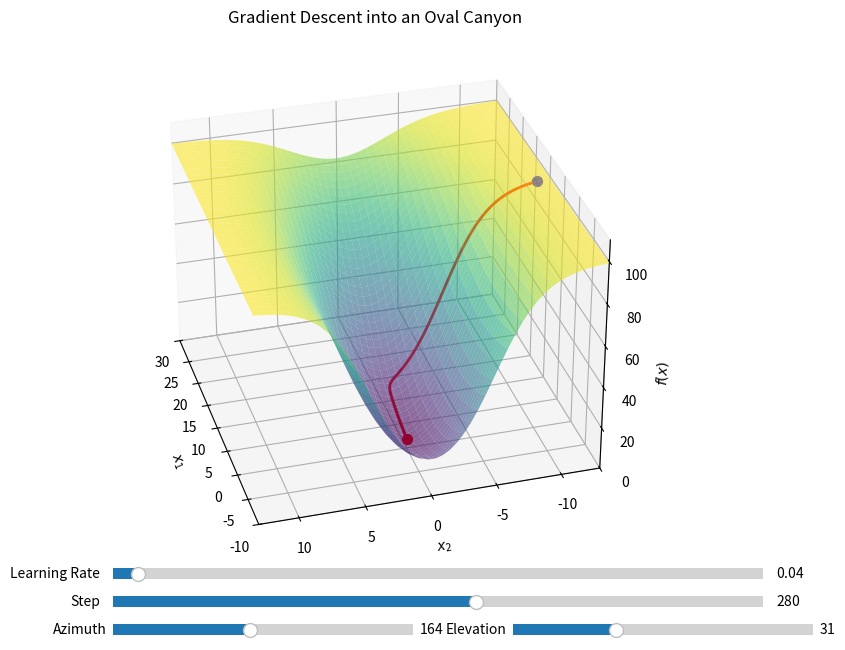

The matplotlib source for this figure:
import numpy as np
import matplotlib.pyplot as plt
from matplotlib.widgets import Slider

# Parameters for elliptical quarry shape
a = 20.0   # x1 semi-axis (wide direction)
b = 5.0   # x2 semi-axis (narrow direction)
k = 3.0   # Steepness of rim
R = 1.0   # Radius at which the walls begin

def elliptical_r(x):
    return np.sqrt((x[0]/a)**2 + (x[1]/b)**2)

A = 100.0  # scale factor for function height

def f(x):
    r = elliptical_r(x)
    return A / (1 + np.exp(-k * (r - R)))

def grad_f(x):
    x1, x2 = x
    denom = np.sqrt((x1/a)**2 + (x2/b)**2)
    if denom == 0:
        return np.array([0.0, 0.0])  # avoid divide by zero

    exp_term = np.exp(-k * (denom - R))
    coeff = A * (k * exp_term) / ((1 + exp_term)**2 * denom)

    df_dx1 = coeff * (x1 / a**2)
    df_dx2 = coeff * (x2 / b**2)
    return np.array([df_dx1, df_dx2])

def compute_path(alpha, num_steps):
    x = np.array([10, -12])  # Start at canyon rim
    path = [x.copy()]
    for _ in range(num_steps - 1):
        grad = grad_f(x)
        x = x - alpha * grad
        path.append(x.copy())
    return np.array(path)

# Surface data
X = np.linspace(-10, 30, 50)
Y = np.linspace(-13, 13, 50)
X_grid, Y_grid = np.meshgrid(X, Y)
R_grid = np.sqrt((X_grid/a)**2 + (Y_grid/b)**2)
Z = A / (1 + np.exp(-k * (R_grid - R)))

# Initial values
init_alpha = 0.04
init_steps = 280
path = compute_path(init_alpha, 500)
fx_path = np.array([f(p) for p in path])

# Plot setup
fig = plt.figure(figsize=(10, 7))
ax = fig.add_subplot(111, projection='3d')
ax.plot_surface(X_grid, Y_grid, Z, cmap='viridis', alpha=0.6)

line, = ax.plot([], [], [], 'r-', lw=2)
start_point = ax.scatter([], [], [], color='blue', s=50)
current_point = ax.scatter([], [], [], color='red', s=50)

ax.set_xlim(-10, 30)
ax.set_ylim(-13, 13)
ax.set_zlim(0, A * 1.1)
ax.set_xlabel('$x_1$')
ax.set_ylabel('$x_2$')
ax.set_zlabel('$f(x)$')
ax.set_title("Gradient Descent into an Oval Canyon")

# Slider axes
slider_ax_step = plt.axes([0.25, 0.05, 0.65, 0.03])
slider_ax_azim = plt.axes([0.25, 0.01, 0.30, 0.03])
slider_ax_elev = plt.axes([0.65, 0.01, 0.30, 0.03])
slider_ax_alpha = plt.axes([0.25, 0.09, 0.65, 0.03])

slider_step = Slider(slider_ax_step, 'Step', 2, 500, valinit=init_steps, valstep=1)
slider_azim = Slider(slider_ax_azim, 'Azimuth', 0, 360, valinit=164)
slider_elev = Slider(slider_ax_elev, 'Elevation', 0, 90, valinit=31)
slider_alpha = Slider(slider_ax_alpha, 'Learning Rate', 0.01, 0.8, valinit=init_alpha, valstep=0.01)

def update(val):
    step = int(slider_step.val)
    azim = slider_azim.val
    elev = slider_elev.val
    alpha = slider_alpha.val

    global path, fx_path
    path = compute_path(alpha, 500)
    fx_path = np.array([f(p) for p in path])

    line.set_data(path[:step, 0], path[:step, 1])
    line.set_3d_properties(fx_path[:step])

    start_point._offsets3d = ([path[0, 0]], [path[0, 1]], [fx_path[0]])
    current_point._offsets3d = ([path[step-1, 0]], [path[step-1, 1]], [fx_path[step-1]])

    ax.view_init(elev=elev, azim=azim)
    fig.canvas.draw_idle()

# Connect sliders
slider_step.on_changed(update)
slider_azim.on_changed(update)
slider_elev.on_changed(update)
slider_alpha.on_changed(update)

# Initial draw
update(None)
plt.show()
